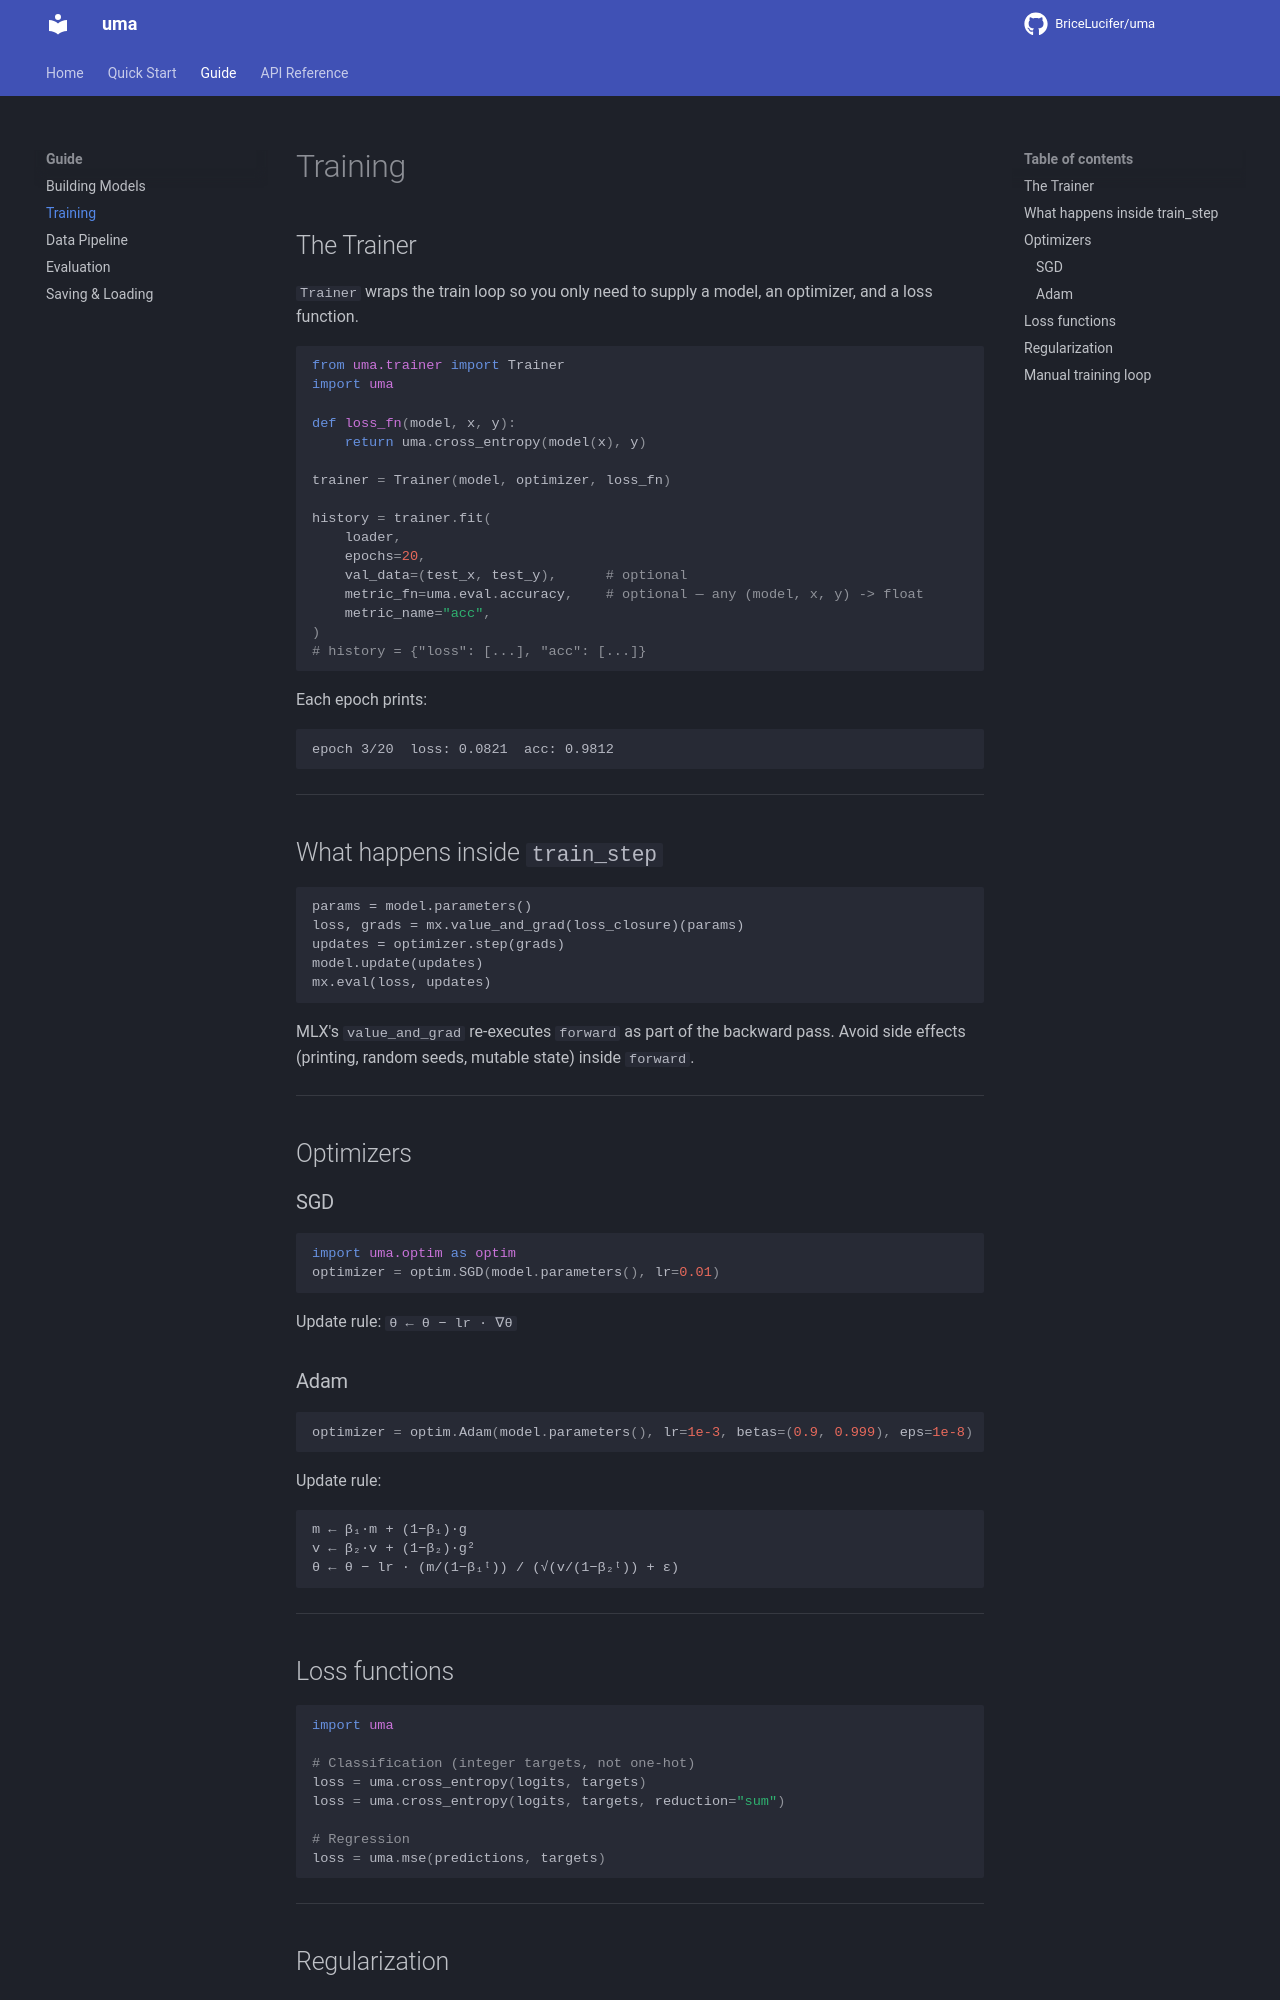

repository: BriceLucifer/uma · page: guide/training/index.html · generator: mkdocs

# Training

## The Trainer

`Trainer` wraps the train loop so you only need to supply a model, an optimizer, and a loss function.

```python
from uma.trainer import Trainer
import uma

def loss_fn(model, x, y):
    return uma.cross_entropy(model(x), y)

trainer = Trainer(model, optimizer, loss_fn)

history = trainer.fit(
    loader,
    epochs=20,
    val_data=(test_x, test_y),      # optional
    metric_fn=uma.eval.accuracy,    # optional — any (model, x, y) -> float
    metric_name="acc",
)
# history = {"loss": [...], "acc": [...]}
```

Each epoch prints:
```
epoch 3/20  loss: 0.0821  acc: 0.9812
```

---

## What happens inside `train_step`

```
params = model.parameters()
loss, grads = mx.value_and_grad(loss_closure)(params)
updates = optimizer.step(grads)
model.update(updates)
mx.eval(loss, updates)
```

MLX's `value_and_grad` re-executes `forward` as part of the backward pass. Avoid side effects (printing, random seeds, mutable state) inside `forward`.

---

## Optimizers

### SGD

```python
import uma.optim as optim
optimizer = optim.SGD(model.parameters(), lr=0.01)
```

Update rule: `θ ← θ − lr · ∇θ`

### Adam

```python
optimizer = optim.Adam(model.parameters(), lr=1e-3, betas=(0.9, 0.999), eps=1e-8)
```

Update rule:
```
m ← β₁·m + (1−β₁)·g
v ← β₂·v + (1−β₂)·g²
θ ← θ − lr · (m/(1−β₁ᵗ)) / (√(v/(1−β₂ᵗ)) + ε)
```

---

## Loss functions

```python
import uma

# Classification (integer targets, not one-hot)
loss = uma.cross_entropy(logits, targets)
loss = uma.cross_entropy(logits, targets, reduction="sum")

# Regression
loss = uma.mse(predictions, targets)
```

---
